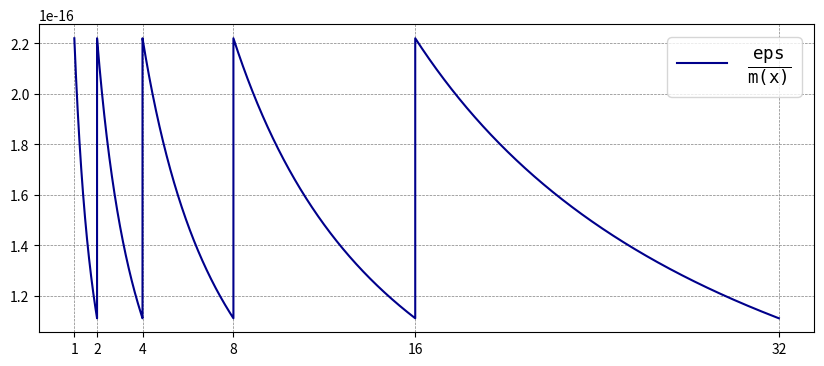

This figure's Python source:
from matplotlib import pyplot as plt
import numpy as np

# number of subdivisions and machine epsilon
subdivision = 1000
eps = np.finfo(float).eps
# initialize arrays
x = np.array([])
y = np.array([])
# relative errors
for k in range(5):
    x_ = np.linspace(2**k, 2**(k + 1), subdivision)
    y_ = eps / (x_ / 2**k)
    x = np.append(x, x_)
    y = np.append(y, y_)
#plot figure
ax = plt.figure(1, figsize=(10,4)).add_subplot(111)
ax.plot(x, y, label=r"$\frac{\tt eps}{m(x)}$", color="darkblue")
ax.legend(loc="best", fontsize=18)
ax.set_xticks([2**k for k in range(6)])
ax.grid(color="gray", linestyle="--", linewidth=0.5)
plt.show()
